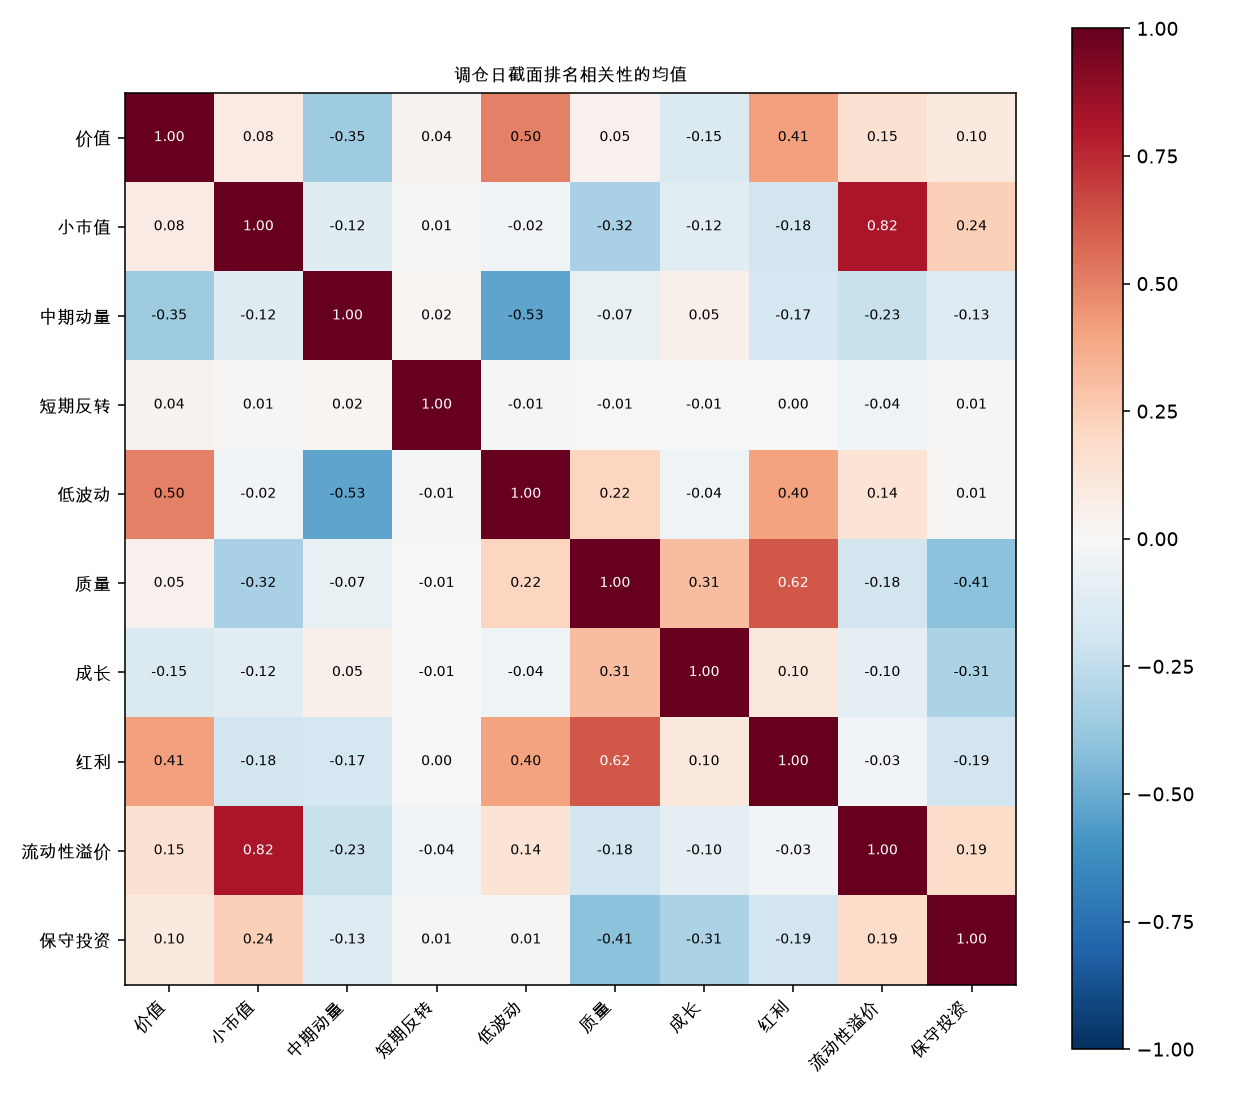

Source data for this figure (header and first rows):
, value, size, momentum, reversal, low_volatility, quality, growth, dividend, liquidity, investment
value, 1, 0.08302, -0.3518, 0.03517, 0.5037, 0.04671, -0.147, 0.4066, 0.1544, 0.09967
size, 0.08302, 1, -0.1249, 0.01371, -0.02454, -0.3219, -0.1161, -0.1842, 0.8167, 0.2375
momentum, -0.3518, -0.1249, 1, 0.01793, -0.5287, -0.07281, 0.05437, -0.1747, -0.2253, -0.1304
reversal, 0.03517, 0.01371, 0.01793, 1, -0.01377, -0.006716, -0.00762, 0.003607, -0.04384, 0.01478
low_volatility, 0.5037, -0.02454, -0.5287, -0.01377, 1, 0.2166, -0.04226, 0.4019, 0.1385, 0.0121
quality, 0.04671, -0.3219, -0.07281, -0.006716, 0.2166, 1, 0.3105, 0.6243, -0.1839, -0.4102
growth, -0.147, -0.1161, 0.05437, -0.00762, -0.04226, 0.3105, 1, 0.1027, -0.09589, -0.3139
dividend, 0.4066, -0.1842, -0.1747, 0.003607, 0.4019, 0.6243, 0.1027, 1, -0.03038, -0.188
liquidity, 0.1544, 0.8167, -0.2253, -0.04384, 0.1385, -0.1839, -0.09589, -0.03038, 1, 0.1862
investment, 0.09967, 0.2375, -0.1304, 0.01478, 0.0121, -0.4102, -0.3139, -0.188, 0.1862, 1
